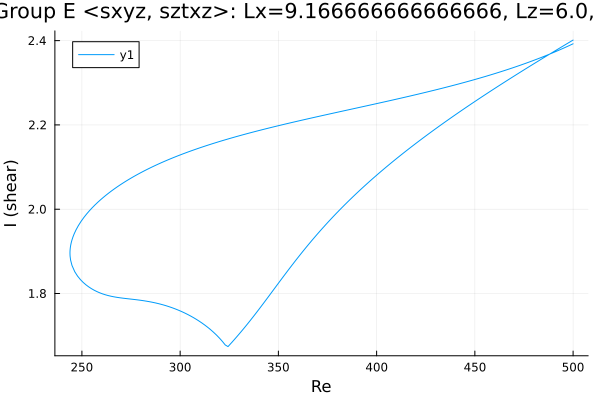

Source data for this figure (header and first rows):
Re, shear
500.0, 2.393
498.9, 2.39
497.4, 2.387
496, 2.384
494.6, 2.381
493.2, 2.378
491.8, 2.375
490.4, 2.373
489, 2.37
487.5, 2.367
486.1, 2.364
484.7, 2.362
483.3, 2.359
481.9, 2.357
480.5, 2.354
479.1, 2.352
477.7, 2.349
476.2, 2.347
474.8, 2.344
473.4, 2.342
472.2, 2.34
470.7, 2.338
469.3, 2.336
467.9, 2.333
466.5, 2.331
465.1, 2.329
463.7, 2.327
462.3, 2.325
460.8, 2.323
459.4, 2.321
458, 2.319
456.6, 2.317
455.2, 2.315
453.8, 2.313
452.4, 2.311
450.9, 2.309
449.5, 2.307
448.1, 2.305
446.7, 2.303
445.3, 2.302
443.9, 2.3
442.5, 2.298
441, 2.296
439.6, 2.295
438.2, 2.293
436.8, 2.291
435.4, 2.289
434, 2.288
432.6, 2.286
431.1, 2.284
429.7, 2.283
428.3, 2.281
426.9, 2.28
425.5, 2.278
424.1, 2.276
422.7, 2.275
421.2, 2.273
419.8, 2.272
418.4, 2.27
417, 2.269
... 374 more rows
